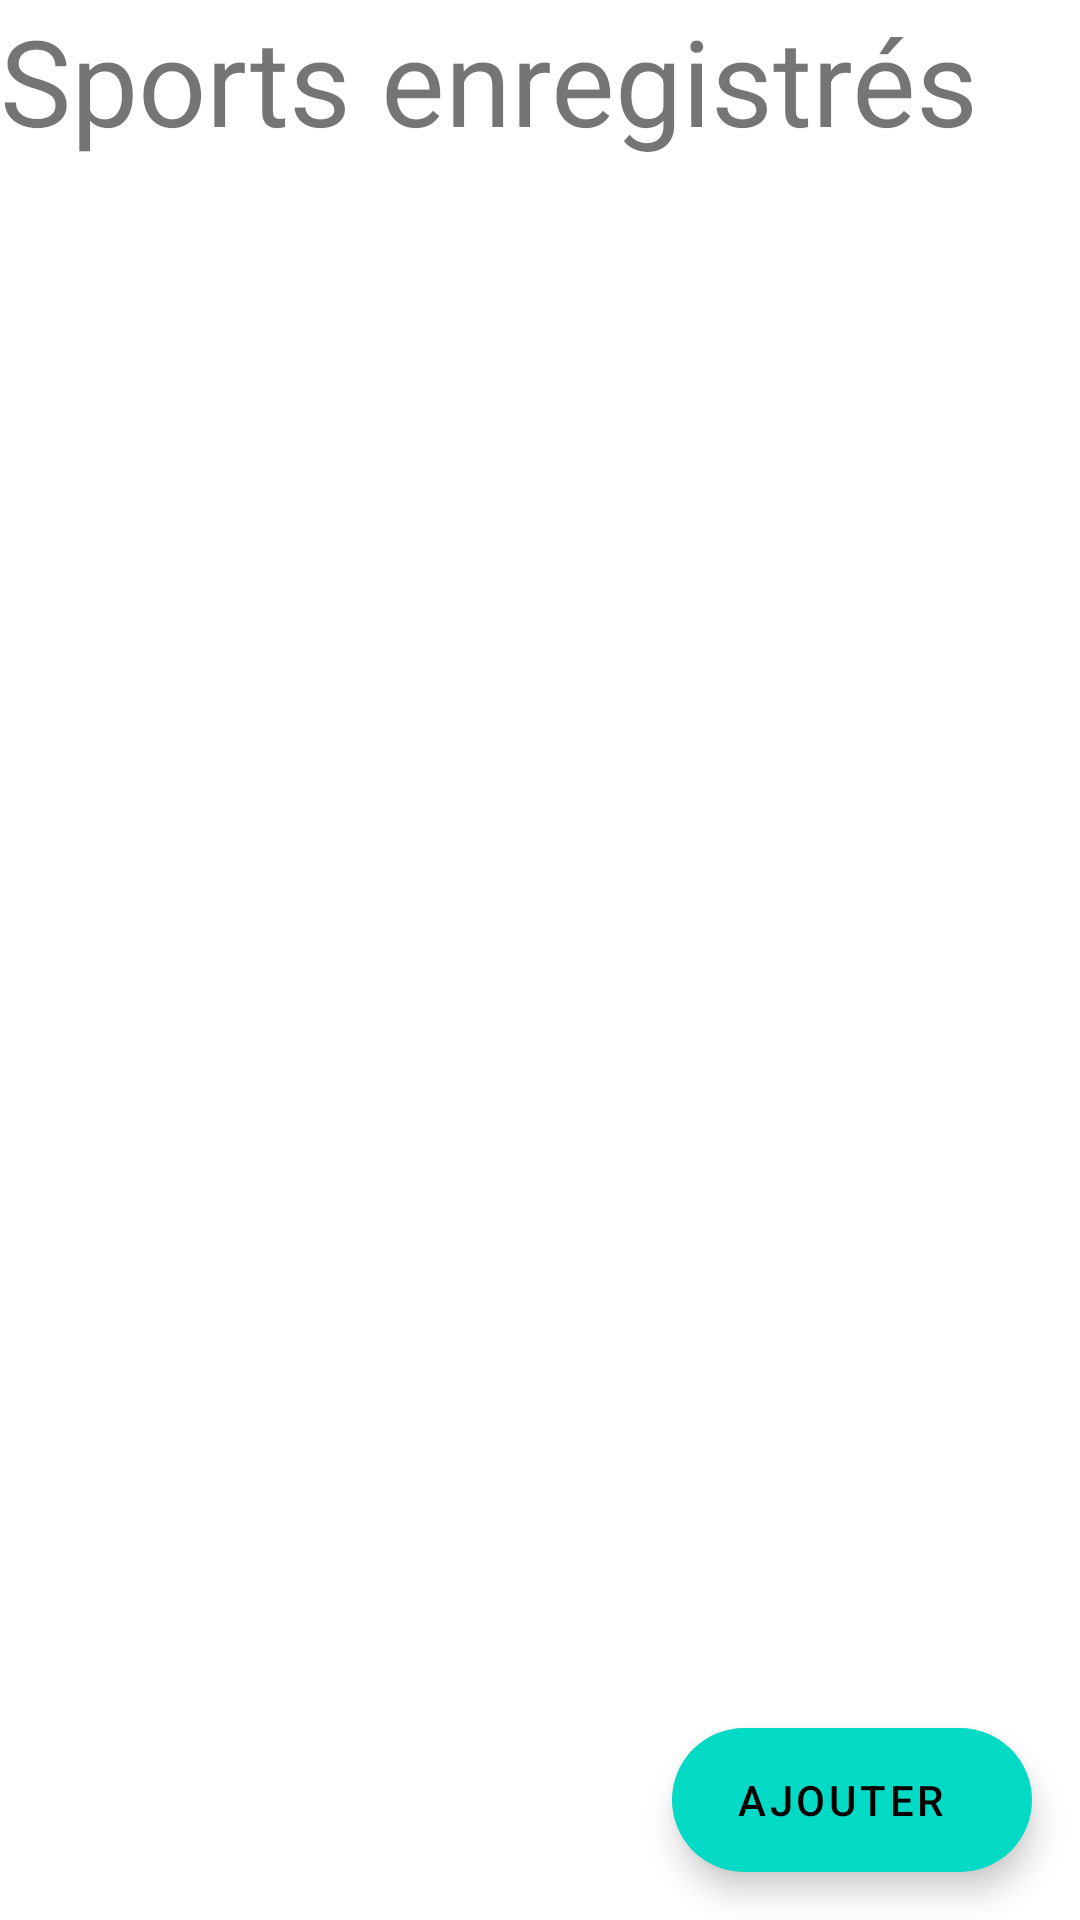

Write the Android layout XML for this screen, with the resource values it uses.
<!-- AndroidManifest.xml: application theme Theme.SportTrack -->
<!-- res/layout/activity_sports.xml -->
<?xml version="1.0" encoding="utf-8"?>
<androidx.coordinatorlayout.widget.CoordinatorLayout xmlns:tools="http://schemas.android.com/tools"
    android:layout_width="match_parent"
    android:layout_height="match_parent"
    xmlns:android="http://schemas.android.com/apk/res/android">

    <RelativeLayout
        xmlns:android="http://schemas.android.com/apk/res/android"
        android:layout_width="match_parent"
        android:layout_height="match_parent">

        <TextView
            android:layout_width="match_parent"
            android:layout_height="60dp"
            android:text="Sports enregistrés"
            android:textSize="40dp"
            android:id="@+id/tvSportListTitle"
            />

        <ListView
            android:id="@+id/lvSports"
            android:layout_width="wrap_content"
            android:layout_height="wrap_content"
            android:layout_alignParentTop="true"
            android:layout_marginTop="60dp"
            />
    </RelativeLayout>

    <com.google.android.material.floatingactionbutton.ExtendedFloatingActionButton
        android:id="@+id/fabAddSport"
        android:layout_width="wrap_content"
        android:layout_height="wrap_content"
        android:layout_gravity="bottom|right"
        android:layout_margin="16dp"
        android:text="Ajouter"
        android:textAlignment="center"
        />

</androidx.coordinatorlayout.widget.CoordinatorLayout>
<!-- resources referenced by this layout -->
<resources>
  <style name="Theme.SportTrack" parent="Theme.MaterialComponents.DayNight.DarkActionBar">
          
          <item name="colorPrimary">@color/purple_500</item>
          <item name="colorPrimaryVariant">@color/purple_700</item>
          <item name="colorOnPrimary">@color/white</item>
          
          <item name="colorSecondary">@color/teal_200</item>
          <item name="colorSecondaryVariant">@color/teal_700</item>
          <item name="colorOnSecondary">@color/black</item>
          
          <item name="android:statusBarColor" tools:targetApi="l">?attr/colorPrimaryVariant</item>
          
      </style>
  <!-- not gathered from this repository: default colours our renderer supplied (Android Studio template values) -->
  <color name="purple_500">#FF6200EE</color>
  <color name="purple_700">#FF3700B3</color>
  <color name="teal_200">#FF03DAC5</color>
  <color name="teal_700">#FF018786</color>
  <color name="black">#FF000000</color>
  <color name="white">#FFFFFFFF</color>
</resources>
